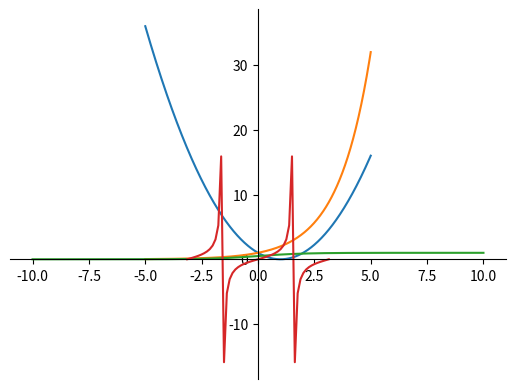

Python code for this plot:
#!/usr/bin/env python
# coding: utf-8

# In[ ]:


import matplotlib.pyplot as plt
import numpy as np

def myplot(x, y):
    ax = plt.gca()
    ax.spines['top'].set_color('none')
    ax.spines['right'].set_color('none')
    ax.spines['bottom'].set_position('zero')
    ax.spines['left'].set_position('zero')
    plt.plot(x, y)
    plt.show()


# In[ ]:


x = np.linspace(-5, 5, 501)
y = x * x - 2 * x + 1
myplot(x, y)


# In[ ]:


x = np.linspace(-5, 5, 501)
y = 2 ** x
myplot(x, y)


# In[ ]:


# sigmoid
x = np.linspace(-10, 10, 501)
y = 1 / (1 + np.exp(-x))
myplot(x, y)


# In[ ]:


x = np.linspace(-np.pi, np.pi, 51)
y = np.tan(x)
myplot(x, y)
# print(np.pi)

